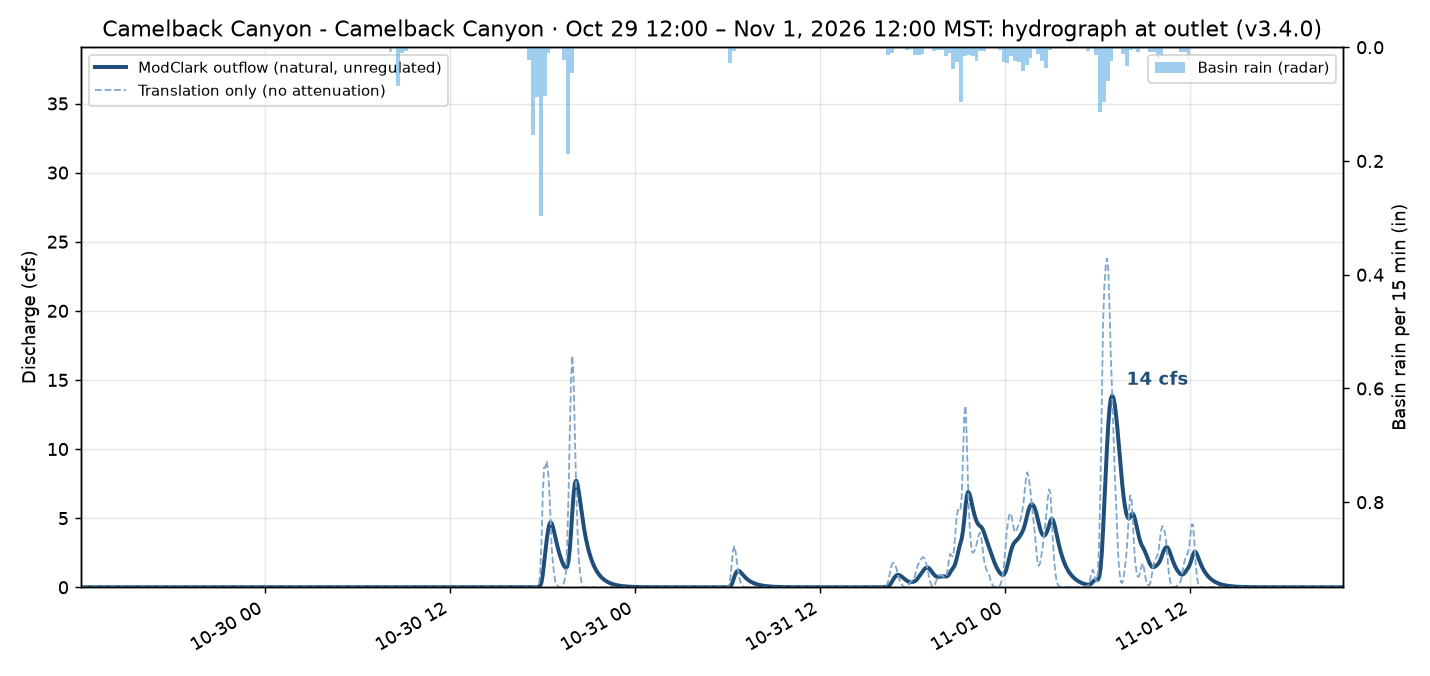

The file beside this chart, header and first rows:
time_local, Q_cfs, translation_cfs
2026-10-29 12:05:00-07:00, 0.0, 0.0
2026-10-29 12:10:00-07:00, 0.0, 0.0
2026-10-29 12:15:00-07:00, 0.0, 0.0
2026-10-29 12:20:00-07:00, 0.0, 0.0
2026-10-29 12:25:00-07:00, 0.0, 0.0
2026-10-29 12:30:00-07:00, 0.0, 0.0
2026-10-29 12:35:00-07:00, 0.0, 0.0
2026-10-29 12:40:00-07:00, 0.0, 0.0
2026-10-29 12:45:00-07:00, 0.0, 0.0
2026-10-29 12:50:00-07:00, 0.0, 0.0
2026-10-29 12:55:00-07:00, 0.0, 0.0
2026-10-29 13:00:00-07:00, 0.0, 0.0
2026-10-29 13:05:00-07:00, 0.0, 0.0
2026-10-29 13:10:00-07:00, 0.0, 0.0
2026-10-29 13:15:00-07:00, 0.0, 0.0
2026-10-29 13:20:00-07:00, 0.0, 0.0
2026-10-29 13:25:00-07:00, 0.0, 0.0
2026-10-29 13:30:00-07:00, 0.0, 0.0
2026-10-29 13:35:00-07:00, 0.0, 0.0
2026-10-29 13:40:00-07:00, 0.0, 0.0
2026-10-29 13:45:00-07:00, 0.0, 0.0
2026-10-29 13:50:00-07:00, 0.0, 0.0
2026-10-29 13:55:00-07:00, 0.0, 0.0
2026-10-29 14:00:00-07:00, 0.0, 0.0
2026-10-29 14:05:00-07:00, 0.0, 0.0
2026-10-29 14:10:00-07:00, 0.0, 0.0
2026-10-29 14:15:00-07:00, 0.0, 0.0
2026-10-29 14:20:00-07:00, 0.0, 0.0
2026-10-29 14:25:00-07:00, 0.0, 0.0
2026-10-29 14:30:00-07:00, 0.0, 0.0
2026-10-29 14:35:00-07:00, 0.0, 0.0
2026-10-29 14:40:00-07:00, 0.0, 0.0
2026-10-29 14:45:00-07:00, 0.0, 0.0
2026-10-29 14:50:00-07:00, 0.0, 0.0
2026-10-29 14:55:00-07:00, 0.0, 0.0
2026-10-29 15:00:00-07:00, 0.0, 0.0
2026-10-29 15:05:00-07:00, 0.0, 0.0
2026-10-29 15:10:00-07:00, 0.0, 0.0
2026-10-29 15:15:00-07:00, 0.0, 0.0
2026-10-29 15:20:00-07:00, 0.0, 0.0
2026-10-29 15:25:00-07:00, 0.0, 0.0
2026-10-29 15:30:00-07:00, 0.0, 0.0
2026-10-29 15:35:00-07:00, 0.0, 0.0
2026-10-29 15:40:00-07:00, 0.0, 0.0
2026-10-29 15:45:00-07:00, 0.0, 0.0
2026-10-29 15:50:00-07:00, 0.0, 0.0
2026-10-29 15:55:00-07:00, 0.0, 0.0
2026-10-29 16:00:00-07:00, 0.0, 0.0
2026-10-29 16:05:00-07:00, 0.0, 0.0
2026-10-29 16:10:00-07:00, 0.0, 0.0
2026-10-29 16:15:00-07:00, 0.0, 0.0
2026-10-29 16:20:00-07:00, 0.0, 0.0
2026-10-29 16:25:00-07:00, 0.0, 0.0
2026-10-29 16:30:00-07:00, 0.0, 0.0
2026-10-29 16:35:00-07:00, 0.0, 0.0
2026-10-29 16:40:00-07:00, 0.0, 0.0
2026-10-29 16:45:00-07:00, 0.0, 0.0
2026-10-29 16:50:00-07:00, 0.0, 0.0
2026-10-29 16:55:00-07:00, 0.0, 0.0
2026-10-29 17:00:00-07:00, 0.0, 0.0
... 923 more rows
